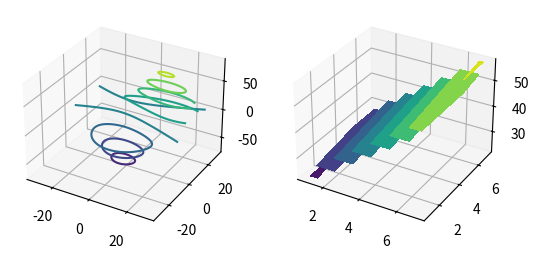

Write the Python code that produced this figure.
# importing axes3d from mpl_toolkits.mplot
# module in python
from mpl_toolkits.mplot3d import axes3d

# importing matplotlib package from python
import matplotlib.pyplot as plt

#importing numpy package from
# python library
import numpy as np

# Creating an empty figure
fig = plt.figure()

# Creating a subplot where we are
# defining the projection as 3D projection
ax = fig.add_subplot(1,2,1, projection='3d')

# Creating a set of testing data using
# get_test_data from axes3d module in
# python. It creates a set of nD arrays
# for each of the variables X,Y,Z
X, Y, Z = axes3d.get_test_data(0.07)
#Plotting the contour plot with the
# following range of nD arrays
plot = ax.contour(X, Y, Z)

# Adding a second subplot in our figure with
# the projection as a 3D projection
ax=fig.add_subplot(1,2,2,projection='3d')

# Adding a range of values to the variables X1,Y1
X1=[1,2,3,4,5,6,7]
Y1=[1,2,3,4,5,6,7]

# Creating a meshgrid of X1 and Y1
X1, Y1 = np.meshgrid(X1,Y1)
# Creating an expression for Z1 with the
# help of X1 and Y1
Z1=(X1+4)*5+(Y1-5)/2

# Creating a contour plot
plot2 = ax.contourf(X1, Y1, Z1)

# Showing the above plot
plt.show()
